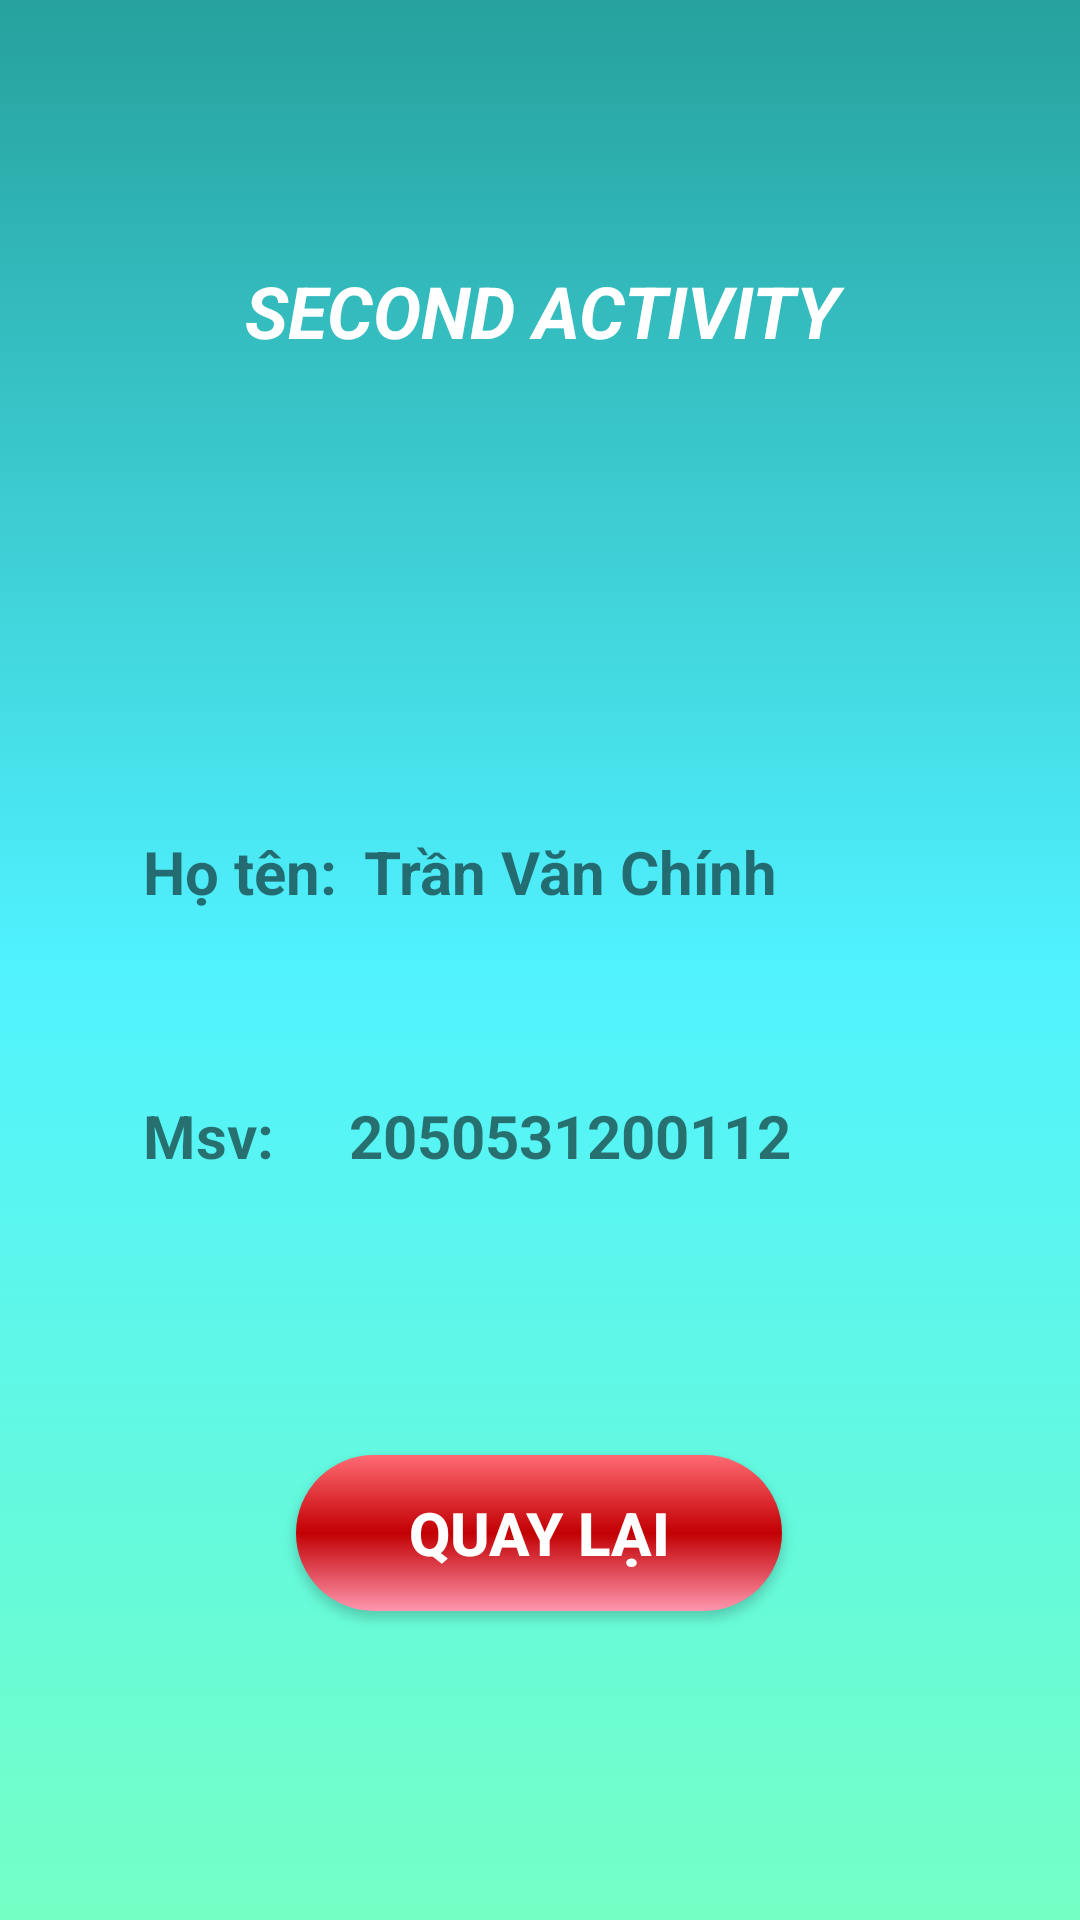

Here is an Android app screen rendered from its layout file. Give the layout XML and the strings, colors and styles it references.
<!-- AndroidManifest.xml: application theme Theme.AppCompat.DayNight.NoActionBar -->
<!-- res/layout/activity_second.xml -->
<?xml version="1.0" encoding="utf-8"?>
<androidx.constraintlayout.widget.ConstraintLayout xmlns:android="http://schemas.android.com/apk/res/android"
    xmlns:app="http://schemas.android.com/apk/res-auto"
    xmlns:tools="http://schemas.android.com/tools"
    android:layout_width="match_parent"
    android:layout_height="match_parent"
    android:background="@drawable/background1"
    tools:context=".secondActivity">

    <ImageView
        android:id="@+id/imageView"
        android:layout_width="408dp"
        android:layout_height="302dp"
        app:layout_constraintBottom_toBottomOf="parent"
        app:layout_constraintEnd_toEndOf="parent"
        app:layout_constraintStart_toStartOf="parent"
        app:layout_constraintTop_toTopOf="parent"
        app:layout_constraintVertical_bias="0.0"
        app:srcCompat="@drawable/img" />

    <LinearLayout
        android:id="@+id/linearLayout"
        android:layout_width="410dp"
        android:layout_height="207dp"
        android:gravity="center"
        android:orientation="horizontal"
        app:layout_constraintEnd_toEndOf="parent"
        app:layout_constraintStart_toStartOf="parent"
        app:layout_constraintTop_toTopOf="parent">

        <TextView
            android:id="@+id/textView"
            android:layout_width="match_parent"
            android:layout_height="wrap_content"
            android:gravity="center"
            android:text="SECOND ACTIVITY"
            android:textColor="#FFFFFF"
            android:textSize="24sp"
            android:textStyle="bold|italic" />
    </LinearLayout>

    <LinearLayout
        android:id="@+id/linearLayout2"
        android:layout_width="325dp"
        android:layout_height="224dp"
        android:layout_margin="30dp"
        android:background="@drawable/background_info"
        android:gravity="center_horizontal"
        android:orientation="vertical"
        app:layout_constraintBottom_toBottomOf="parent"
        app:layout_constraintEnd_toEndOf="parent"
        app:layout_constraintStart_toStartOf="parent"
        app:layout_constraintTop_toBottomOf="@+id/linearLayout"
        app:layout_constraintVertical_bias="0.0">

        <LinearLayout
            android:layout_width="match_parent"
            android:layout_height="wrap_content"
            android:layout_marginStart="30dp"
            android:layout_marginTop="40dp"
            android:layout_marginEnd="30dp"
            android:orientation="horizontal">

            <TextView
                android:id="@+id/textView4"
                android:layout_width="20dp"
                android:layout_height="48dp"
                android:layout_weight="1"
                android:text="Họ tên:"
                android:textSize="20sp"
                android:textStyle="bold" />

            <TextView
                android:id="@+id/textView5"
                android:layout_width="wrap_content"
                android:layout_height="48dp"
                android:layout_weight="1"
                android:text="Trần Văn Chính"
                android:textSize="20sp"
                android:textStyle="bold" />
        </LinearLayout>

        <LinearLayout
            android:layout_width="match_parent"
            android:layout_height="match_parent"
            android:layout_marginStart="30dp"
            android:layout_marginTop="40dp"
            android:layout_marginEnd="30dp"
            android:orientation="horizontal">

            <TextView
                android:id="@+id/textView6"
                android:layout_width="20dp"
                android:layout_height="48dp"
                android:layout_weight="1"
                android:text="Msv:"
                android:textSize="20sp"
                android:textStyle="bold" />

            <TextView
                android:id="@+id/textView7"
                android:layout_width="wrap_content"
                android:layout_height="48dp"
                android:layout_weight="1"
                android:text="2050531200112"
                android:textSize="20sp"
                android:textStyle="bold" />
        </LinearLayout>
    </LinearLayout>

    <Button
        android:id="@+id/btnQuaylai"
        android:layout_width="162dp"
        android:layout_height="52dp"
        android:layout_marginTop="24dp"
        android:background="@drawable/background_button"
        android:text="Quay lại"
        android:textColor="#FFFFFF"
        android:textSize="20sp"
        android:textStyle="bold"
        app:layout_constraintEnd_toEndOf="parent"
        app:layout_constraintHorizontal_bias="0.498"
        app:layout_constraintStart_toStartOf="parent"
        app:layout_constraintTop_toBottomOf="@+id/linearLayout2" />

</androidx.constraintlayout.widget.ConstraintLayout>
<!-- resources referenced by this layout -->
<resources>
  <!-- drawable background1 (drawable) -->
  <?xml version="1.0" encoding="utf-8"?>
  <selector xmlns:android="http://schemas.android.com/apk/res/android">
      <item>
          <shape android:shape="rectangle">
              <gradient android:startColor="#26A19E" android:centerColor="#50F2FF" android:endColor="#74FFC5" android:angle="270"></gradient>
  
          </shape>
      </item>
  </selector>
  <!-- drawable background_button (drawable) -->
  <?xml version="1.0" encoding="utf-8"?>
  <selector xmlns:android="http://schemas.android.com/apk/res/android">
      <item>
          <shape android:shape="rectangle">
              <gradient android:centerColor="#C20003" android:startColor="#FF6A73" android:endColor="#FF97AF" android:angle="270"></gradient>
              <corners android:radius="50dp"/>
          </shape>
      </item>
  </selector>
</resources>
